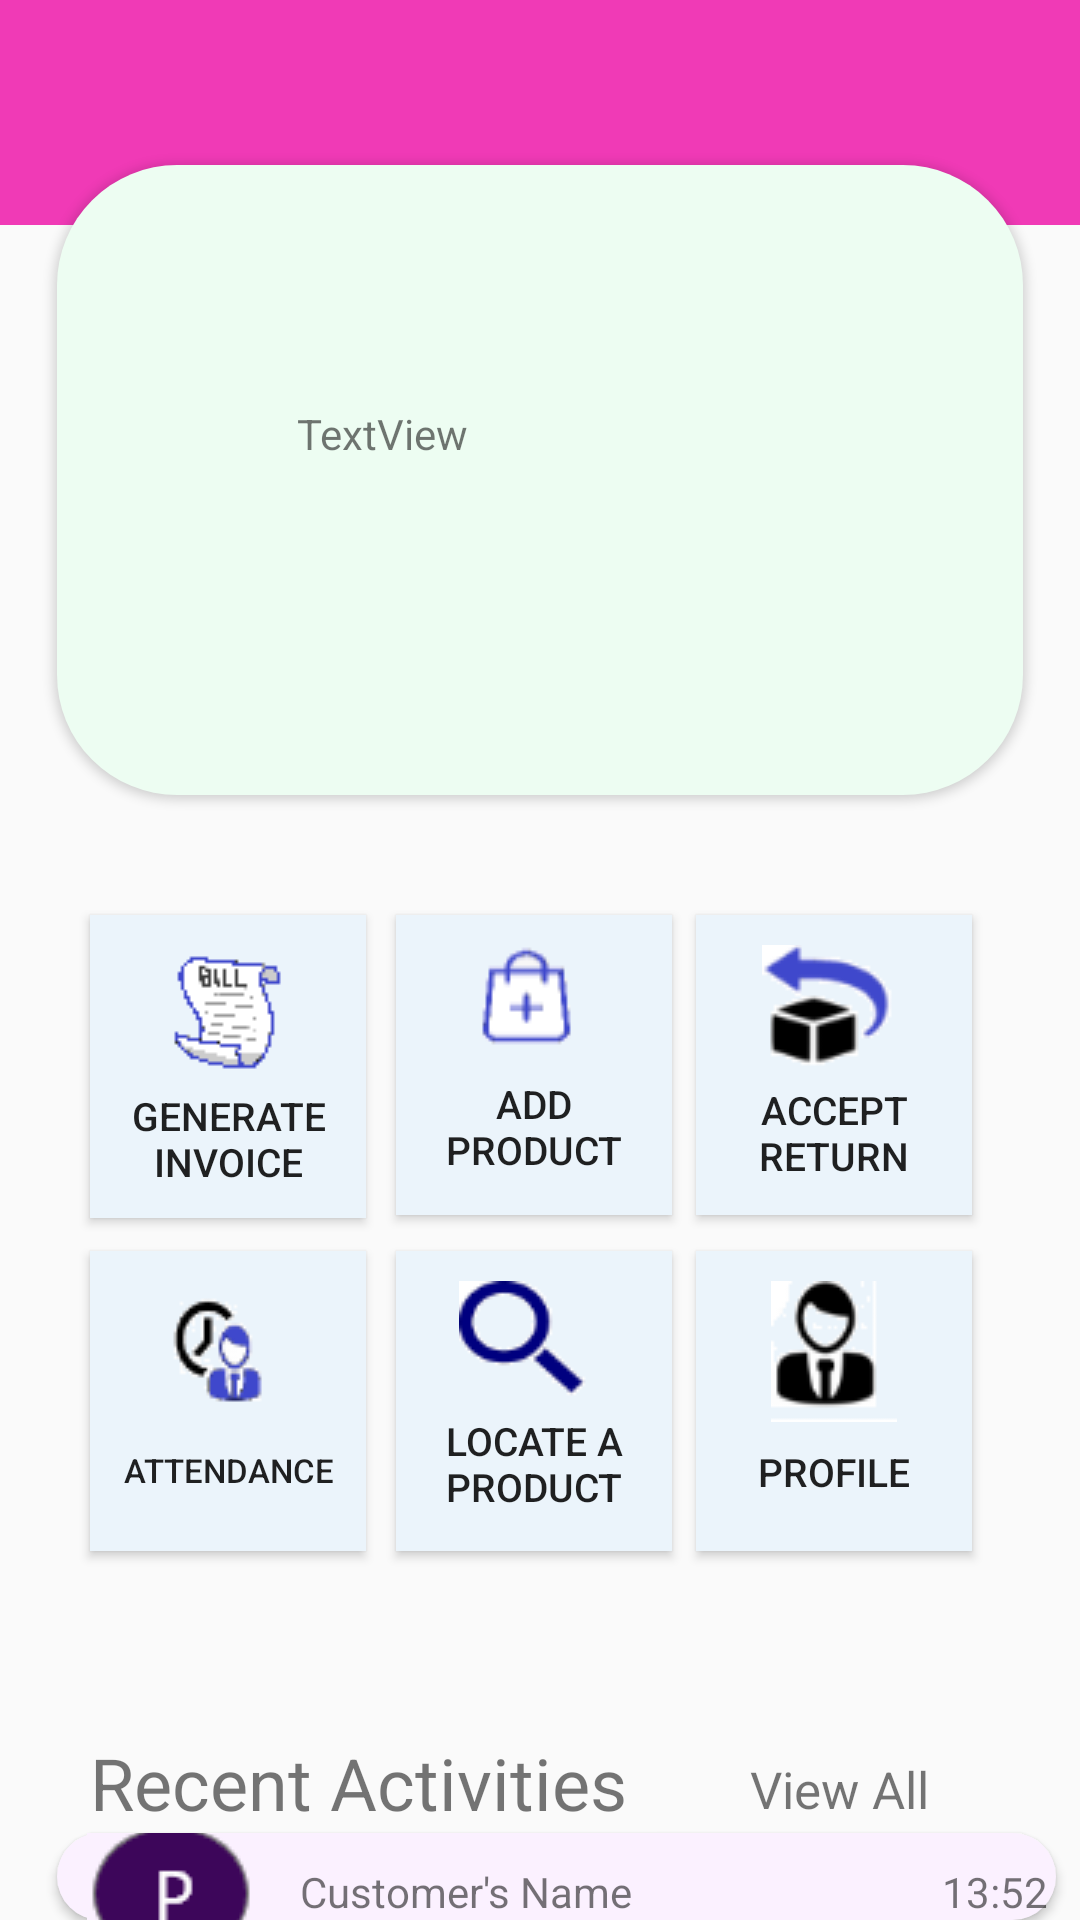

This screen was rendered from an Android layout file. Write that file and the resources it references.
<!-- AndroidManifest.xml: application theme AppTheme -->
<!-- res/layout/activity_worker__dashboard.xml -->
<?xml version="1.0" encoding="utf-8"?>
<RelativeLayout xmlns:android="http://schemas.android.com/apk/res/android"
    xmlns:app="http://schemas.android.com/apk/res-auto"
    xmlns:tools="http://schemas.android.com/tools"
    android:layout_width="match_parent"
    android:layout_height="match_parent"
    tools:context=".Worker_Dashboard">

    <Button
        android:id="@+id/button_add_product"
        android:layout_width="92dp"
        android:layout_height="100dp"
        android:layout_marginLeft="132dp"
        android:layout_marginTop="305dp"
        android:background="#EBF4FB"
        android:drawableTop="@drawable/product"

        android:padding="10dp"
        android:text="Add
Product"
        android:textSize="13sp" />

    <Button
        android:id="@+id/button_"
        android:layout_width="92dp"
        android:layout_height="100dp"
        android:layout_marginLeft="232dp"
        android:layout_marginTop="305dp"
        android:background="#EBF4FB"
        android:drawableTop="@drawable/accept_return"

        android:padding="10dp"
        android:text="Accept
        Return"
        android:textSize="13sp" />

    <com.google.android.material.appbar.AppBarLayout
        android:layout_width="match_parent"
        android:layout_height="wrap_content"
        android:theme="@style/AppTheme.AppBarOverlay">

        <androidx.appcompat.widget.Toolbar
            android:id="@+id/toolbar"
            android:layout_width="match_parent"
            android:layout_height="match_parent"
            android:background="?attr/colorPrimary"
            app:popupTheme="@style/AppTheme.PopupOverlay" />


    </com.google.android.material.appbar.AppBarLayout>
    <TextView
        android:layout_width="match_parent"
        android:layout_height="20dp"
        android:background="#F03AB6"
        android:layout_marginTop="55dp"/>

    <TextView
        android:id="@+id/textView2"
        android:layout_width="322dp"
        android:layout_height="210dp"
        android:layout_marginLeft="19dp"
        android:layout_marginTop="55dp"
        android:background="@drawable/overview"
        android:padding="80dp"


        android:shadowColor="#5E000000"
        android:elevation="2dp"
        android:text="TextView"
         />

    <Button
        android:id="@+id/button_invoice"
        android:layout_width="92dp"
        android:layout_height="wrap_content"
        android:layout_marginLeft="30dp"
        android:layout_marginTop="305dp"
        android:background="#EBF4FB"
        android:drawableTop="@drawable/bill"
        android:padding="10dp"

        android:text="Generate
        Invoice"
        android:textSize="13sp" />

    <Button
        android:layout_width="92dp"
        android:layout_height="100dp"
        android:layout_marginLeft="30dp"
        android:layout_marginTop="417dp"
        android:background="#EBF4FB"
        android:drawableTop="@drawable/attendance"
        android:padding="10dp"

        android:text="Attendance"
        android:textSize="11sp" />

    <Button

        android:layout_width="92dp"
        android:layout_height="100dp"
        android:layout_marginLeft="132dp"
        android:layout_marginTop="417dp"
        android:background="#EBF4FB"
        android:drawableTop="@drawable/search"

        android:padding="10dp"
        android:text="Locate a
        Product"
        android:textSize="13sp" />

    <Button

        android:layout_width="92dp"
        android:layout_height="100dp"
        android:layout_marginLeft="232dp"
        android:layout_marginTop="417dp"
        android:background="#EBF4FB"
        android:drawableTop="@drawable/profile"

        android:padding="10dp"
        android:text="Profile"
        android:textSize="13sp" />
    <TextView
        android:layout_width="wrap_content"
        android:layout_height="wrap_content"
        android:layout_marginTop="578dp"
        android:layout_marginLeft="30dp"
        android:text="Recent Activities"
        android:textSize="24sp"/>
    <TextView
        android:layout_width="wrap_content"
        android:layout_height="wrap_content"
        android:layout_marginTop="585dp"
        android:layout_marginLeft="250dp"
        android:text="View All"
        android:textSize="17sp"/>
    <TextView
        android:layout_width="333dp"
        android:layout_height="63dp"
        android:layout_marginLeft="19dp"
        android:background="@drawable/recentacts"
        android:drawableLeft="@drawable/p"
        android:drawablePadding="10dp"
        android:elevation="2dp"
        android:paddingLeft="10dp"
        android:paddingTop="10dp"
        android:text="Customer's Name       
                       13:52
                       Sold"
        android:layout_marginTop="611dp"/>


</RelativeLayout>
<!-- resources referenced by this layout -->
<resources>
  <!-- drawable accept_return: png bitmap (drawable, 1925 bytes) -->
  <!-- drawable attendance: png bitmap (drawable, 1484 bytes) -->
  <!-- drawable bill: png bitmap (drawable, 15721 bytes) -->
  <!-- drawable overview (drawable) -->
  <?xml version="1.0" encoding="utf-8"?>
  <shape xmlns:android="http://schemas.android.com/apk/res/android"
      android:shape="rectangle">
      <corners
          android:radius="40dp"/>
      <gradient
          android:startColor="#EDFDF2"
          android:endColor="#EDFDF2"/>
  
  </shape>
  <!-- drawable p: png bitmap (drawable, 1297 bytes) -->
  <!-- drawable product: png bitmap (drawable, 1036 bytes) -->
  <!-- drawable profile: png bitmap (drawable, 1664 bytes) -->
  <!-- drawable recentacts (drawable) -->
  <?xml version="1.0" encoding="utf-8"?>
  <shape xmlns:android="http://schemas.android.com/apk/res/android"
      android:shape="rectangle">
      <corners
          android:radius="19dp"/>
      <gradient
          android:startColor="#FBF1FF"
          android:endColor="#FBF1FF"/>
  
  </shape>
  <!-- drawable search: png bitmap (drawable, 1498 bytes) -->
  <style name="AppTheme.AppBarOverlay" parent="ThemeOverlay.AppCompat.Dark.ActionBar" />
  <style name="AppTheme.PopupOverlay" parent="ThemeOverlay.AppCompat.Light" />
  <style name="AppTheme" parent="Theme.AppCompat.Light.NoActionBar">
          
          <item name="colorPrimary">@color/colorPrimary</item>
          <item name="colorPrimaryDark">@color/colorPrimaryDark</item>
          <item name="colorAccent">@color/colorAccent</item>
      </style>
  <color name="colorPrimary">#F03AB6</color>
  <color name="colorPrimaryDark">#F03AB6</color>
  <color name="colorAccent">#F03AB6</color>
</resources>
